Run: headless pygame with SDL's dummy video driver; simulated clock (each Clock.tick advances the game by its frame time, no real sleeping); random seed 0; keys injected as events and as key.get_pressed() state; no mouse input.
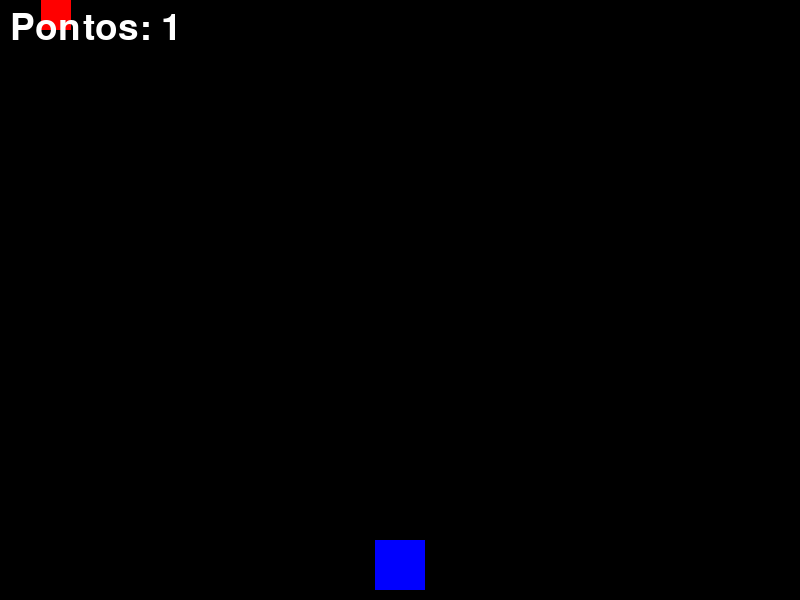
Frame 1 of 4 · flips 1–60 · no input
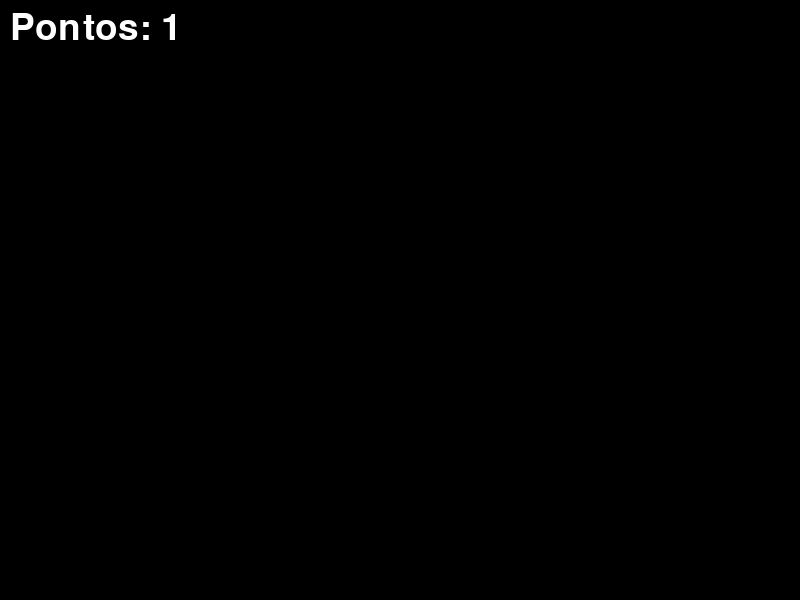
Frame 2 of 4 · flips 61–180 · tapped SPACE, RETURN · held RIGHT (→), D
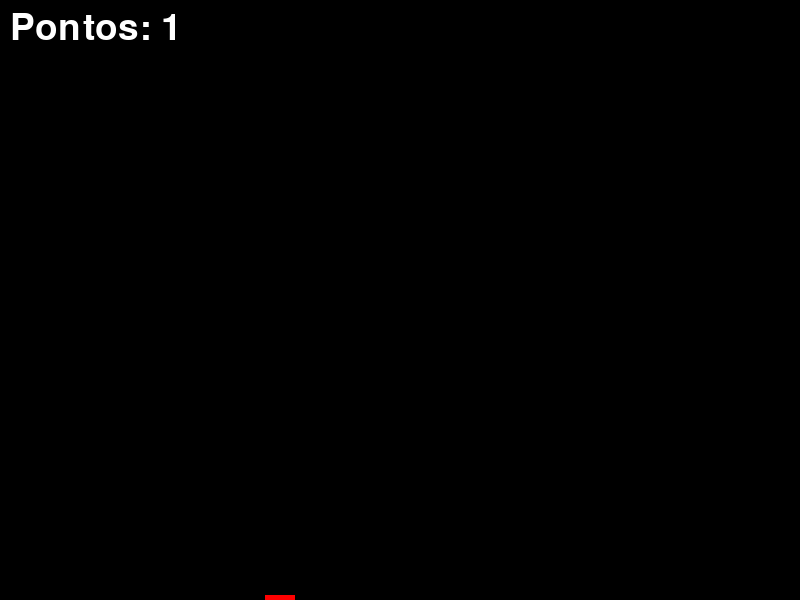
Frame 3 of 4 · flips 181–300 · held DOWN (↓), S
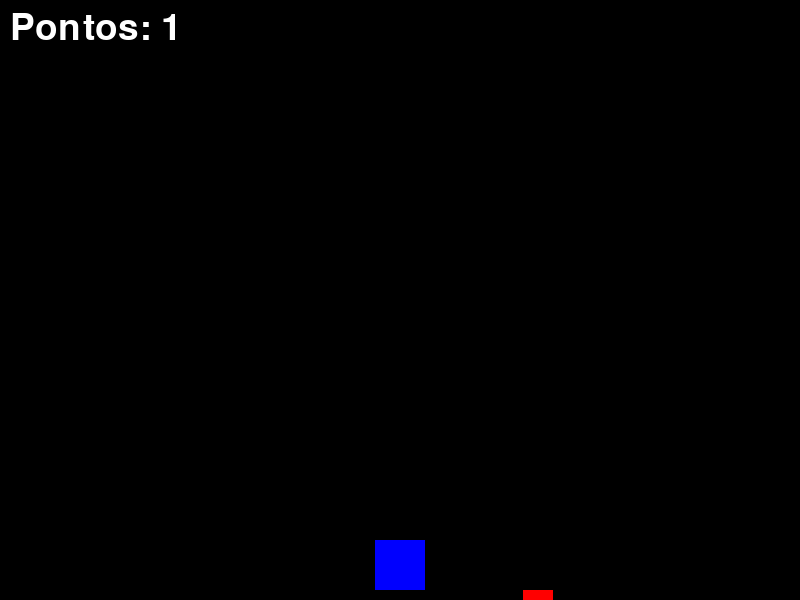
Frame 4 of 4 · flips 301–420 · held LEFT (←), A, UP (↑), W

The pygame program that drew these frames:

import pygame
import random

# Inicializa o pygame
pygame.init()

# Configurações da tela
LARGURA = 800
ALTURA = 600
tela = pygame.display.set_mode((LARGURA, ALTURA))
pygame.display.set_caption("Pegue o Objeto")

# Cores
BRANCO = (255, 255, 255)
PRETO = (0, 0, 0)
VERMELHO = (255, 0, 0)
AZUL = (0, 0, 255)

# Relógio para controlar o FPS
relogio = pygame.time.Clock()

# Variáveis do jogador
jogador_tamanho = 50
jogador_x = LARGURA // 2 - jogador_tamanho // 2
jogador_y = ALTURA - jogador_tamanho - 10
jogador_velocidade = 10

# Variáveis do objeto
objeto_tamanho = 30
objeto_x = random.randint(0, LARGURA - objeto_tamanho)
objeto_y = random.randint(0, ALTURA // 2)
objeto_velocidade = 5

# Pontuação
pontos = 0
fonte = pygame.font.SysFont(None, 55)

# Função para desenhar o jogador e o objeto
def desenhar_jogador(x, y):
    pygame.draw.rect(tela, AZUL, (x, y, jogador_tamanho, jogador_tamanho))

def desenhar_objeto(x, y):
    pygame.draw.rect(tela, VERMELHO, (x, y, objeto_tamanho, objeto_tamanho))

def mostrar_pontos(pontos):
    texto = fonte.render(f"Pontos: {pontos}", True, BRANCO)
    tela.blit(texto, (10, 10))

# Loop principal do jogo
executando = True
while executando:
    # Limpa a tela
    tela.fill(PRETO)

    # Verifica eventos
    for evento in pygame.event.get():
        if evento.type == pygame.QUIT:
            executando = False

    # Movimentação do jogador
    teclas = pygame.key.get_pressed()
    if teclas[pygame.K_LEFT]or teclas[pygame.K_a] and jogador_x > 0:
        jogador_x -= jogador_velocidade
    if teclas[pygame.K_RIGHT] or teclas[pygame.K_d] and jogador_x < LARGURA - jogador_tamanho:
        jogador_x += jogador_velocidade
    if teclas[pygame.K_UP] or teclas[pygame.K_w] and jogador_y > 0:
        jogador_y -= jogador_velocidade
    if teclas[pygame.K_DOWN] or teclas[pygame.K_s] and jogador_y < ALTURA - jogador_tamanho:
        jogador_y += jogador_velocidade

    # Movimentação do objeto (caindo)
    objeto_y += objeto_velocidade
    if objeto_y > ALTURA:
        objeto_x = random.randint(0, LARGURA - objeto_tamanho)
        objeto_y = 0

    # Verifica colisão entre jogador e objeto
    if (jogador_x < objeto_x + objeto_tamanho and
        jogador_x + jogador_tamanho > objeto_x and
        jogador_y < objeto_y + objeto_tamanho and
        jogador_y + jogador_tamanho > objeto_y):
        pontos += 1
        objeto_x = random.randint(0, LARGURA - objeto_tamanho)
        objeto_y = 0

    # Desenha o jogador, o objeto e a pontuação
    desenhar_jogador(jogador_x, jogador_y)
    desenhar_objeto(objeto_x, objeto_y)
    mostrar_pontos(pontos)

    # Atualiza a tela
    pygame.display.update()

    # Controla o FPS
    relogio.tick(30)

# Fecha o pygame
pygame.quit()
